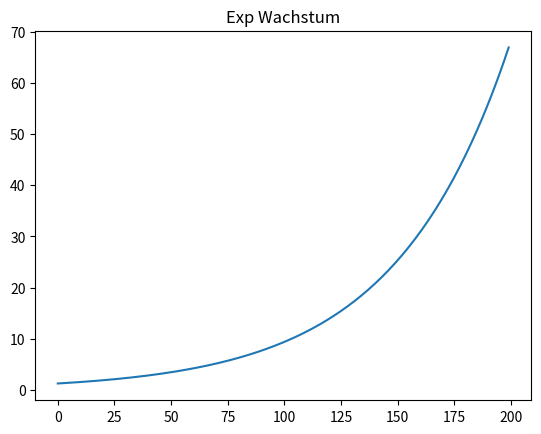

This figure's Python source:
#  Exponenitelles_Wachstum
#  (c) 2012 Martin Guggisberg 
import matplotlib.pyplot as pp

w=0.02
def f(x):
   return (1.0+w)*x

# x_n+1 = (1+w)*x_n
def genPopulation(x0,n):
   x=[x0]
   # calculate 1..n-1 values
   for i in range(1,n):
      tmp = f(x[i-1])
      x.append(tmp)
   return x

x0 = 1.3
popul=genPopulation(x0,200)
pp.title("Exp Wachstum")
pp.plot(range(len(popul)),popul)
pp.show()
